Photos from the image-classification dataset "CLAHE" in the GitHub repository MayaUA21/TUGAS-AKHIR-MAYA-NEW. Its 3 classes are: benign, malignant, normal.

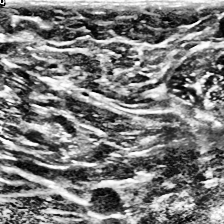
Label: normal

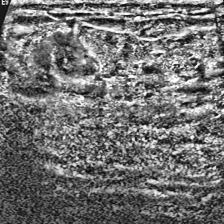
Label: malignant

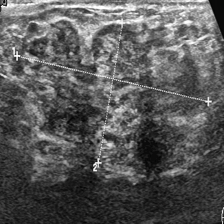
Label: benign

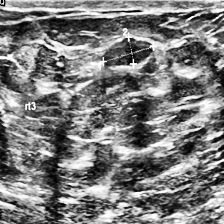
Label: benign

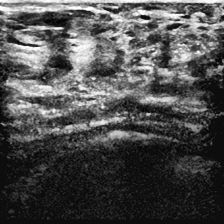
Label: normal

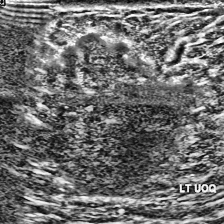
Label: malignant
